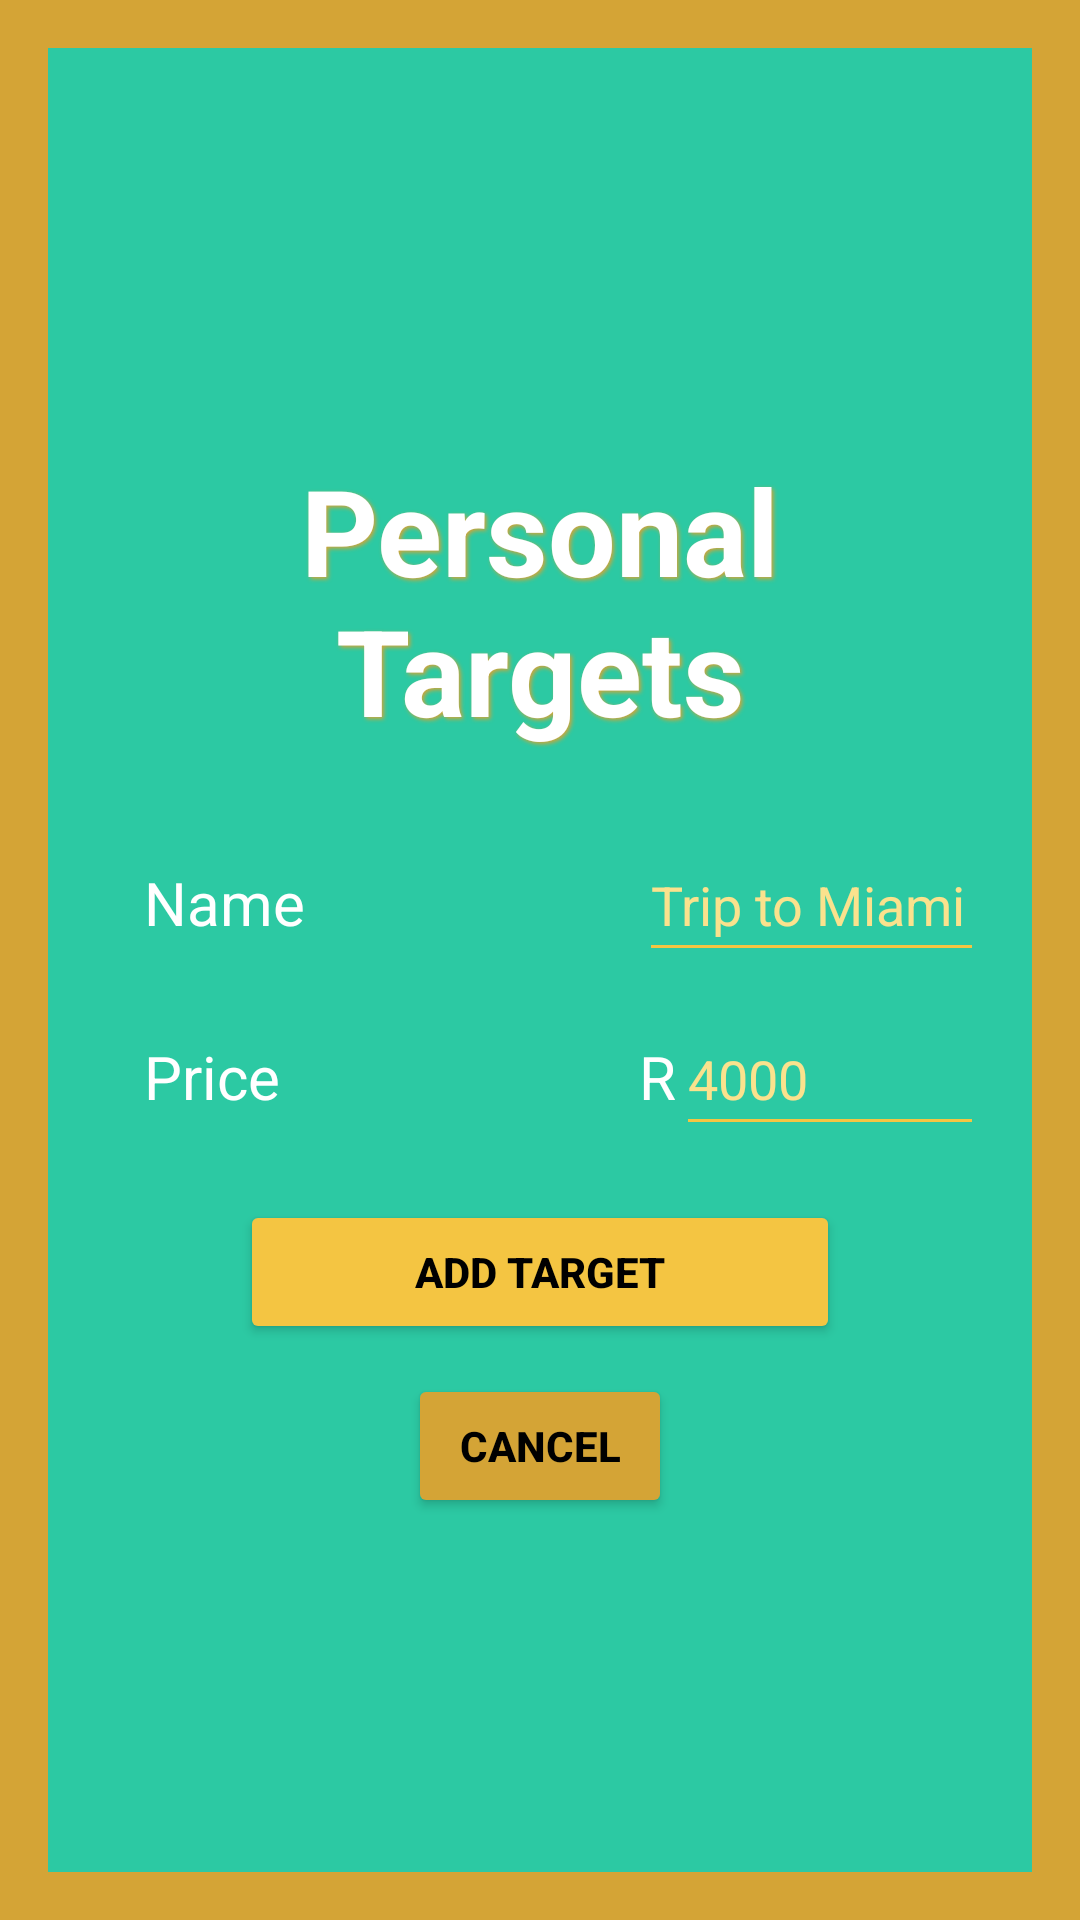

Layout XML and referenced resources for this Android screen:
<!-- AndroidManifest.xml: application theme Theme.LoginPagePrac -->
<!-- res/layout/activity_target.xml -->
<?xml version="1.0" encoding="utf-8"?>
<androidx.constraintlayout.widget.ConstraintLayout xmlns:android="http://schemas.android.com/apk/res/android"
    xmlns:app="http://schemas.android.com/apk/res-auto"
    xmlns:tools="http://schemas.android.com/tools"
    android:id="@+id/main"
    android:layout_width="match_parent"
    android:layout_height="match_parent"
    android:background="@color/dark_gold"
    android:elevation="4dp"
    android:padding="16dp"
    tools:context=".Target">

    <ScrollView
        android:layout_width="0dp"
        android:layout_height="0dp"
        android:fillViewport="true"
        app:layout_constraintTop_toTopOf="parent"
        app:layout_constraintBottom_toBottomOf="parent"
        app:layout_constraintStart_toStartOf="parent"
        app:layout_constraintEnd_toEndOf="parent"
        android:padding="16dp"
        android:background="@color/green">

        <LinearLayout
            android:layout_width="match_parent"
            android:layout_height="wrap_content"
            android:paddingTop="16dp"
            android:gravity="center_vertical"
            android:orientation="vertical">

            <TextView
                android:layout_width="match_parent"
                android:layout_height="wrap_content"
                android:gravity="center"
                android:text="Personal Targets"
                android:textColor="@color/white"
                android:textStyle="bold"
                android:shadowColor="@color/dark_gold"
                android:shadowDy="2"
                android:shadowDx="2"
                android:shadowRadius="3"
                android:paddingBottom="16dp"
                android:textSize="40sp"/>
            

            <LinearLayout
                android:layout_width="match_parent"
                android:layout_height="wrap_content"
                android:orientation="horizontal"
                android:layout_marginTop="10dp"
                android:paddingStart="16dp">

                <TextView
                    android:layout_width="105dp"
                    android:layout_height="wrap_content"
                    android:gravity="start"
                    android:text="Name"
                    android:textColor="@color/white"
                    android:textSize="20sp"
                    android:layout_marginEnd="60dp"/>
                

                <EditText
                    android:id="@+id/tarName"
                    android:layout_width="0dp"
                    android:layout_height="wrap_content"
                    android:layout_weight="1"
                    android:textColor="@color/white"
                    android:textColorHint="@color/light_gold"
                    android:backgroundTint="@color/gold"
                    android:hint="Trip to Miami"
                    android:minHeight="48dp"/>
                

            </LinearLayout>

            <LinearLayout
                android:layout_width="match_parent"
                android:layout_height="wrap_content"
                android:orientation="horizontal"
                android:layout_marginTop="10dp"
                android:paddingStart="16dp">

                <TextView
                    android:layout_width="105dp"
                    android:layout_height="wrap_content"
                    android:gravity="start"
                    android:text="Price"
                    android:textColor="@color/white"
                    android:textSize="20sp"
                    android:layout_marginEnd="60dp"/>
                

                <TextView
                    android:layout_width="wrap_content"
                    android:layout_height="wrap_content"
                    android:text="R"
                    android:textColor="@color/white"
                    android:textSize="20dp"/>
                

                <EditText
                    android:id="@+id/tarPrice"
                    android:layout_width="0dp"
                    android:layout_height="wrap_content"
                    android:layout_weight="1"
                    android:textColor="@color/white"
                    android:textColorHint="@color/light_gold"
                    android:backgroundTint="@color/gold"
                    android:hint="4000"
                    android:inputType="number"
                    android:minHeight="48dp"/>
                
            </LinearLayout>



            <Button
                android:id="@+id/addTar"
                android:layout_width="200dp"
                android:layout_height="wrap_content"
                android:layout_gravity="center_horizontal"
                android:layout_marginTop="18dp"
                android:textColor="@color/black"
                android:textStyle="bold"
                android:backgroundTint="@color/gold"
                android:text="Add Target"/>

            <Button
                android:id="@+id/back"
                android:layout_width="wrap_content"
                android:layout_height="wrap_content"
                android:layout_marginTop="10dp"
                android:layout_gravity="center_horizontal"
                android:textColor="@color/black"
                android:textStyle="bold"
                android:backgroundTint="@color/dark_gold"
                android:text="Cancel"/>
            

        </LinearLayout>
    </ScrollView>
</androidx.constraintlayout.widget.ConstraintLayout>
<!-- resources referenced by this layout -->
<resources>
  <color name="black">#FF000000</color>
  <color name="dark_gold">#D4A436</color>
  <color name="gold">#F4C542</color>
  <color name="green">#2CC9A3</color>
  <color name="light_gold">#FAE28D</color>
  <color name="white">#FFFFFFFF</color>
  <style name="Theme.LoginPagePrac" parent="Base.Theme.LoginPagePrac" />
  <style name="Base.Theme.LoginPagePrac" parent="Theme.Material3.DayNight.NoActionBar">
          
          
      </style>
</resources>
